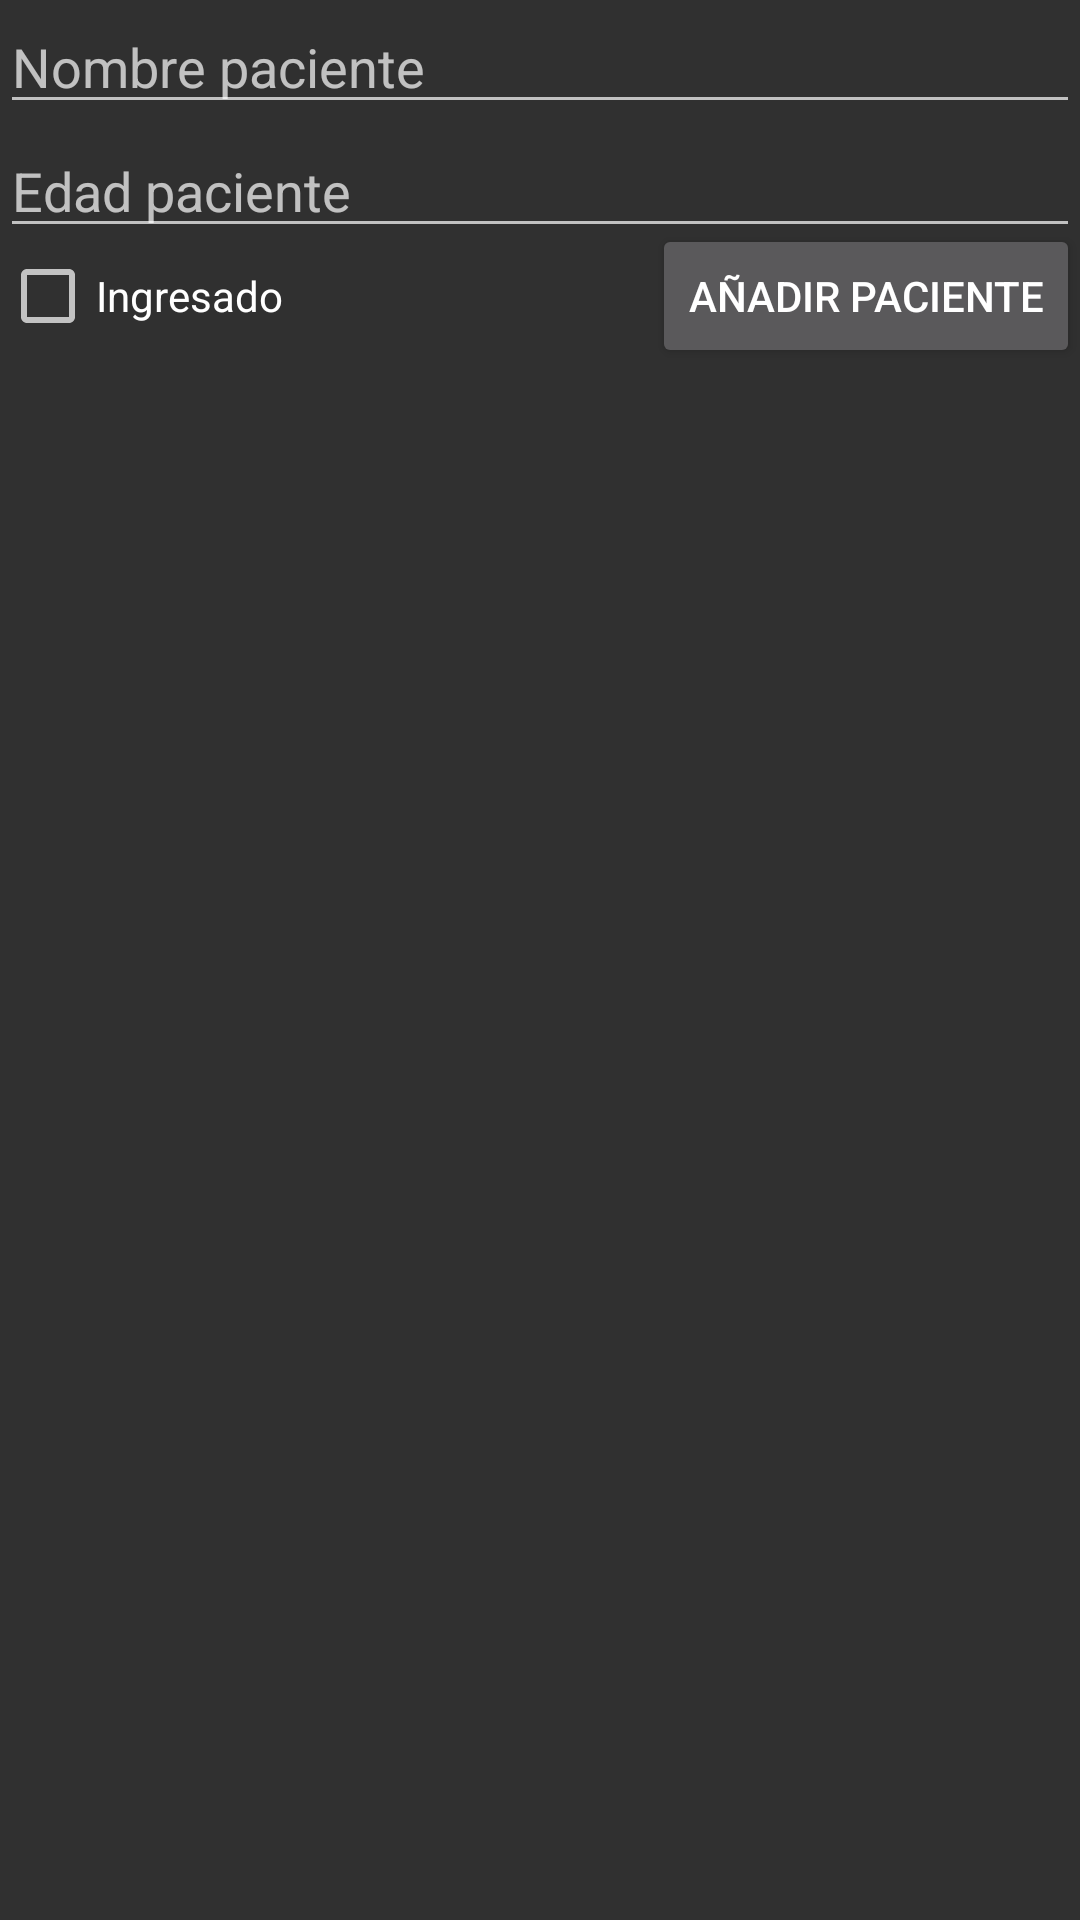

Produce the Android XML layout that renders to this screen, including the resource entries it uses.
<!-- AndroidManifest.xml: application theme Theme.PracticaPacientes -->
<!-- res/layout/main_list_fragment.xml -->
<?xml version="1.0" encoding="utf-8"?>
<androidx.constraintlayout.widget.ConstraintLayout xmlns:android="http://schemas.android.com/apk/res/android"
    xmlns:app="http://schemas.android.com/apk/res-auto"
    android:id="@+id/container"
    android:layout_width="match_parent"
    android:layout_height="match_parent">


    <EditText
        android:id="@+id/edit_text_nombre"
        android:layout_width="match_parent"
        android:layout_height="wrap_content"
        android:hint="@string/nombre_paciente"
        app:layout_constraintTop_toTopOf="parent" />

    <EditText
        android:id="@+id/edit_text_edad"
        android:layout_width="match_parent"
        android:layout_height="wrap_content"
        android:hint="@string/edad_paciente"
        app:layout_constraintTop_toBottomOf="@id/edit_text_nombre" />

    <CheckBox
        android:id="@+id/checkbox_estado"
        android:layout_width="match_parent"
        android:layout_height="wrap_content"
        android:text="@string/ingresado"
        app:layout_constraintTop_toBottomOf="@id/edit_text_edad"
        />

    <Button
        android:id="@+id/anadirButton"
        android:layout_width="wrap_content"
        android:layout_height="wrap_content"
        android:text="Añadir paciente"
        app:layout_constraintEnd_toEndOf="parent"
        app:layout_constraintTop_toBottomOf="@+id/edit_text_edad"
        app:layout_constraintBottom_toTopOf="@id/recyclerPaciente"
        />


    <androidx.recyclerview.widget.RecyclerView
        android:id="@+id/recyclerPaciente"
        android:layout_width="match_parent"
        android:layout_height="0dp"
        app:layout_constraintBottom_toBottomOf="parent"
        app:layout_constraintEnd_toEndOf="parent"
        app:layout_constraintStart_toStartOf="parent"
        app:layout_constraintTop_toBottomOf="@id/checkbox_estado" />

</androidx.constraintlayout.widget.ConstraintLayout>
<!-- resources referenced by this layout -->
<resources>
  <string name="edad_paciente">Edad paciente</string>
  <string name="ingresado">Ingresado</string>
  <string name="nombre_paciente">Nombre paciente</string>
  <style name="Theme.PracticaPacientes" parent="Theme.AppCompat">
          
          <item name="colorPrimary">@color/grey</item>
          <item name="colorPrimaryVariant">@color/purple_700</item>
          <item name="colorOnPrimary">@color/white</item>
          
          <item name="colorSecondary">@color/teal_200</item>
          <item name="colorSecondaryVariant">@color/teal_700</item>
          <item name="colorOnSecondary">@color/black</item>
          
          <item name="android:statusBarColor" tools:targetApi="l">@color/grey</item>
          
      </style>
  <color name="purple_700">#FF3700B3</color>
  <color name="white">#FFFFFFFF</color>
  <color name="teal_200">#FF03DAC5</color>
  <color name="teal_700">#FF018786</color>
  <color name="black">#FF000000</color>
</resources>
